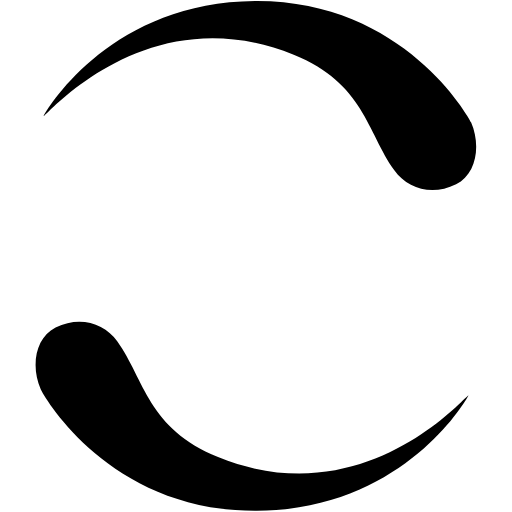
t = 0.00 s
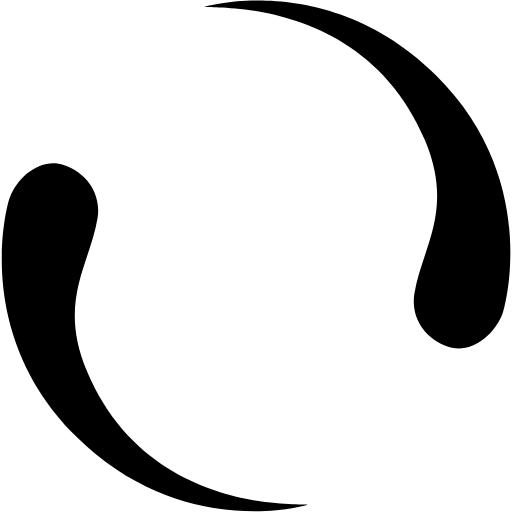
t = 0.18 s
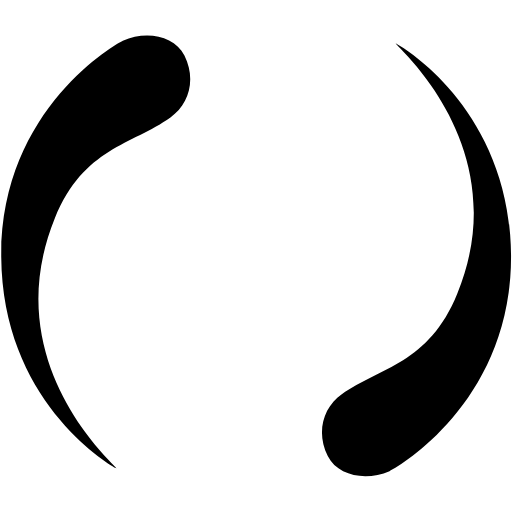
t = 0.35 s
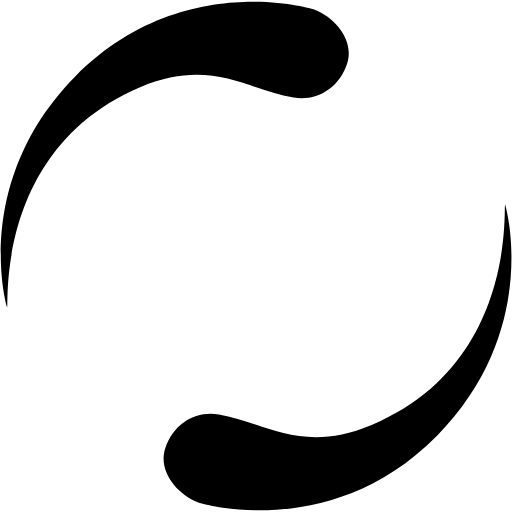
t = 0.53 s

The animated SVG that drew these frames (rendered in a browser with its animation timeline set to each time). Animation: 1 SMIL element (animateTransform=1); one cycle of 0.70 s, repeats indefinitely.

<?xml version="1.0" encoding="UTF-8" standalone="no"?><svg xmlns:svg="http://www.w3.org/2000/svg" xmlns="http://www.w3.org/2000/svg" xmlns:xlink="http://www.w3.org/1999/xlink" version="1.0" width="120px" height="120px" viewBox="0 0 128 128" xml:space="preserve"><g><path d="M10.96 28.9C12.46 26.14 28.4.5 63.76.24c37.1-.26 53.48 29.12 54.03 30.38 2.44 5.63 1.4 12.86-3.77 15.44-5.93 2.96-12.13 1.18-15.44-3.5-6.83-9.6-7.58-21.7-25.15-28.87-38.08-15.57-64.03 18-62.5 15.2zM117 99.06c-1.48 2.74-17.42 28.4-52.78 28.63-37.1.25-53.5-29.1-54.04-30.4-2.48-5.6-1.43-12.82 3.72-15.4 5.94-2.96 12.15-1.17 15.45 3.5 6.84 9.62 7.58 21.7 25.16 28.88 38.1 15.54 64.06-18 62.5-15.2z" fill="#000000"/><animateTransform attributeName="transform" type="rotate" from="0 64 64" to="180 64 64" dur="700ms" repeatCount="indefinite"></animateTransform></g></svg>